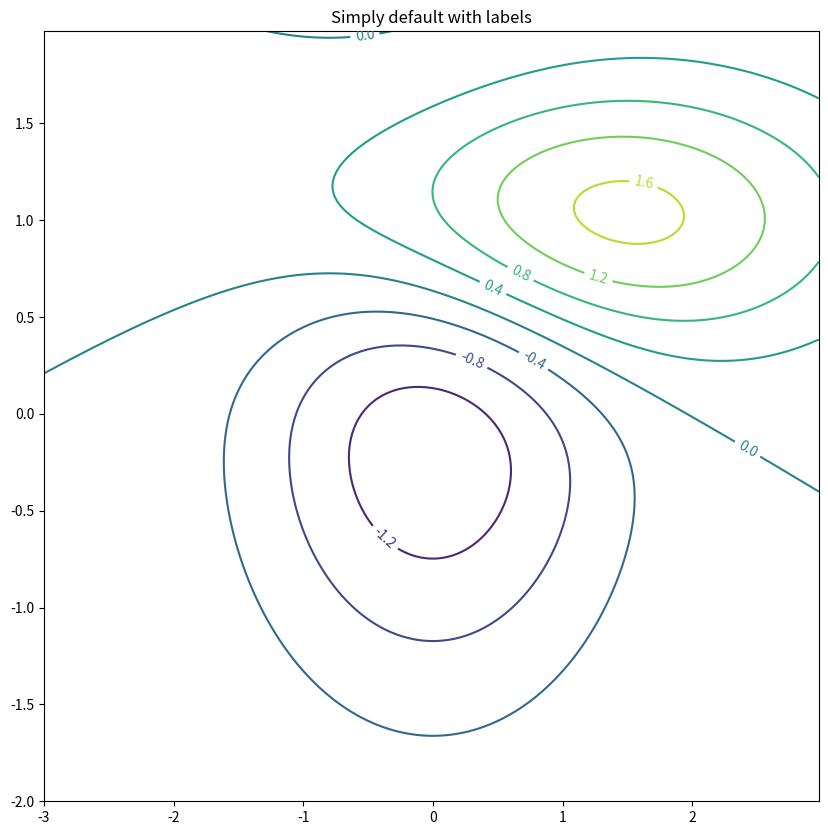

This chart was generated by the following Python code: (Note: this script raises an exception after producing the figure.)
import matplotlib
import numpy as np
import matplotlib.mlab as mlab
import matplotlib.pyplot as plt

def bivariate_normal(X, Y, sigmax=1.0, sigmay=1.0,
                 mux=0.0, muy=0.0, sigmaxy=0.0):
    """
    Bivariate Gaussian distribution for equal shape *X*, *Y*.
    See `bivariate normal
    <http://mathworld.wolfram.com/BivariateNormalDistribution.html>`_
    at mathworld.
    """
    Xmu = X-mux
    Ymu = Y-muy

    rho = sigmaxy/(sigmax*sigmay)
    z = Xmu**2/sigmax**2 + Ymu**2/sigmay**2 - 2*rho*Xmu*Ymu/(sigmax*sigmay)
    denom = 2*np.pi*sigmax*sigmay*np.sqrt(1-rho**2)
    return np.exp(-z/(2*(1-rho**2))) / denom

Base ='C:/Users/<user>/Desktop/DS_PRACS/'
matplotlib.rcParams['xtick.direction'] = 'out'
matplotlib.rcParams['ytick.direction'] = 'out'
delta = 0.025
x = np.arange(-3.0, 3.0, delta)
y = np.arange(-2.0, 2.0, delta)
X, Y = np.meshgrid(x, y)
Z1 = bivariate_normal(X, Y, 1.0, 1.0, 0.0, 0.0)
Z2 = bivariate_normal(X, Y, 1.5, 0.5, 1, 1)
# difference of Gaussians
Z = 10.0 * (Z2 - Z1)
plt.figure(figsize=(10, 10))
CS = plt.contour(X, Y, Z)
plt.clabel(CS, inline=1, fontsize=10)
plt.title('Simply default with labels')
sPicNameOut0=Base+'/contour0.png'
plt.savefig(sPicNameOut0,dpi=600)
plt.tight_layout()
plt.show()